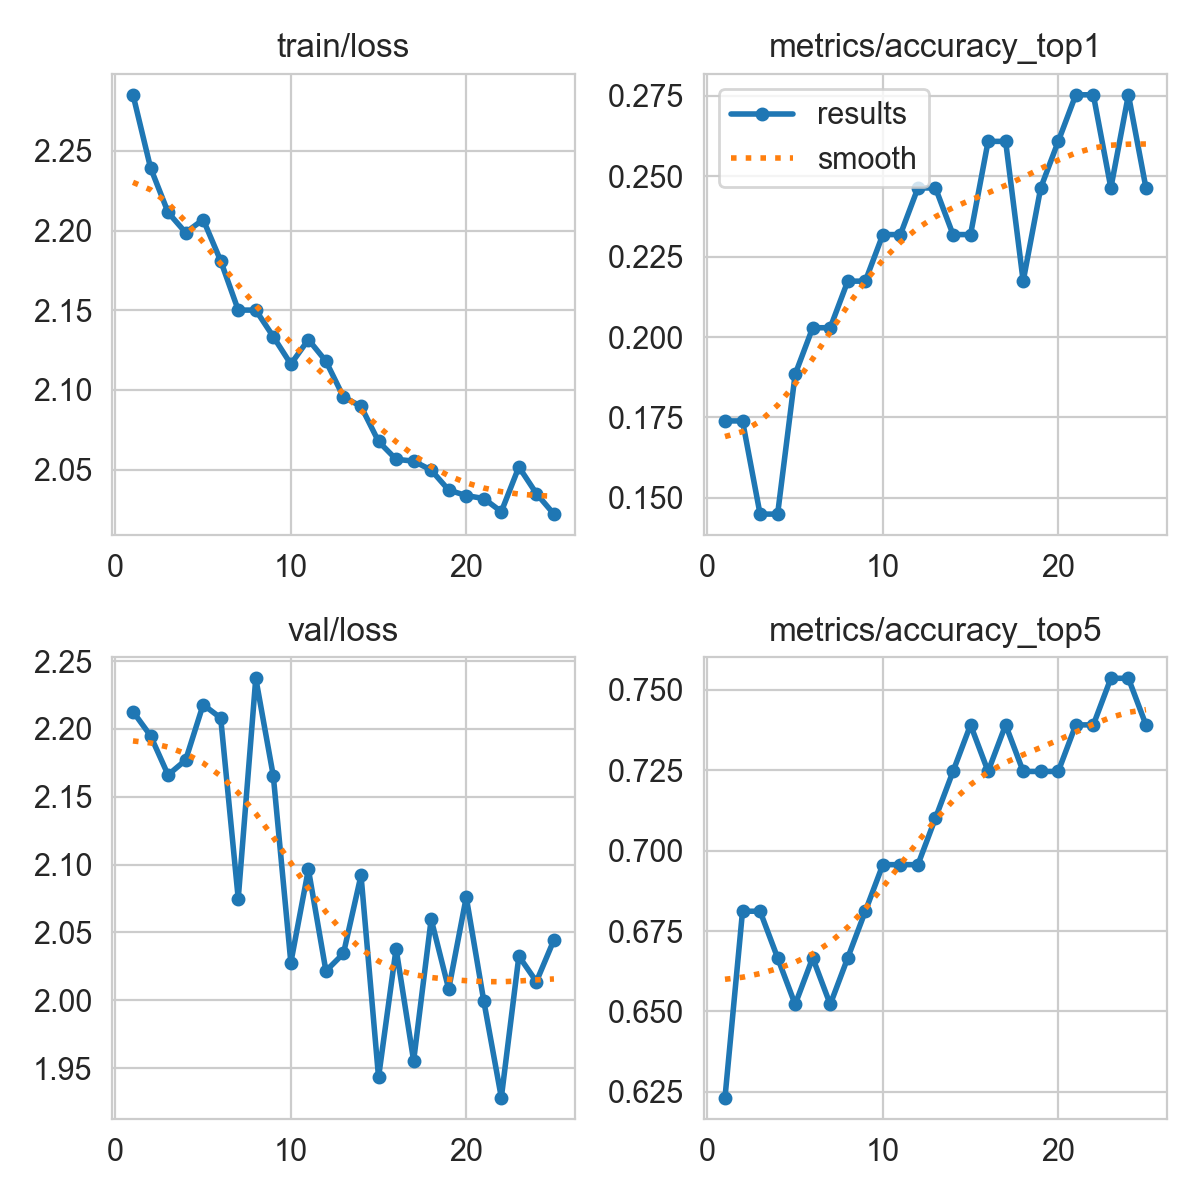

The data file committed next to this chart (first rows):
epoch, time, train/loss, metrics/accuracy_top1, metrics/accuracy_top5, val/loss, lr/pg0, lr/pg1, lr/pg2, lr/pg3, lr/pg4, lr/pg5, lr/pg6, lr/pg7
1, 1105, 2.285, 0.1739, 0.6232, 2.213, 9.71429e-05, 3.2381e-05, 9.71429e-05, 3.2381e-05, 0.06772, 0.06765, 9.71429e-05, 3.2381e-05
2, 1786, 2.239, 0.1739, 0.6812, 2.195, 0.0001893, 6.3112e-05, 0.0001893, 6.3112e-05, 0.03448, 0.03435, 0.0001893, 6.3112e-05
3, 2245, 2.211, 0.1449, 0.6812, 2.166, 0.0002736, 9.1203e-05, 0.0002736, 9.1203e-05, 0.001226, 0.001044, 0.0002736, 9.1203e-05
4, 2611, 2.199, 0.1449, 0.6667, 2.177, 0.0002644, 8.812e-05, 0.0002644, 8.812e-05, 0.0002644, 8.812e-05, 0.0002644, 8.812e-05
5, 2827, 2.207, 0.1884, 0.6522, 2.218, 0.0002525, 8.416e-05, 0.0002525, 8.416e-05, 0.0002525, 8.416e-05, 0.0002525, 8.416e-05
6, 3066, 2.181, 0.2029, 0.6667, 2.208, 0.0002406, 8.02e-05, 0.0002406, 8.02e-05, 0.0002406, 8.02e-05, 0.0002406, 8.02e-05
7, 3300, 2.15, 0.2029, 0.6522, 2.075, 0.0002287, 7.624e-05, 0.0002287, 7.624e-05, 0.0002287, 7.624e-05, 0.0002287, 7.624e-05
8, 3535, 2.15, 0.2174, 0.6667, 2.237, 0.0002168, 7.228e-05, 0.0002168, 7.228e-05, 0.0002168, 7.228e-05, 0.0002168, 7.228e-05
9, 3748, 2.133, 0.2174, 0.6812, 2.165, 0.000205, 6.832e-05, 0.000205, 6.832e-05, 0.000205, 6.832e-05, 0.000205, 6.832e-05
10, 3989, 2.116, 0.2319, 0.6956, 2.028, 0.0001931, 6.436e-05, 0.0001931, 6.436e-05, 0.0001931, 6.436e-05, 0.0001931, 6.436e-05
11, 4228, 2.132, 0.2319, 0.6956, 2.097, 0.0001812, 6.04e-05, 0.0001812, 6.04e-05, 0.0001812, 6.04e-05, 0.0001812, 6.04e-05
12, 4465, 2.118, 0.2464, 0.6956, 2.022, 0.0001693, 5.644e-05, 0.0001693, 5.644e-05, 0.0001693, 5.644e-05, 0.0001693, 5.644e-05
13, 4679, 2.096, 0.2464, 0.7101, 2.035, 0.0001574, 5.248e-05, 0.0001574, 5.248e-05, 0.0001574, 5.248e-05, 0.0001574, 5.248e-05
14, 4919, 2.09, 0.2319, 0.7246, 2.092, 0.0001456, 4.852e-05, 0.0001456, 4.852e-05, 0.0001456, 4.852e-05, 0.0001456, 4.852e-05
15, 5180, 2.068, 0.2319, 0.7391, 1.943, 0.0001337, 4.456e-05, 0.0001337, 4.456e-05, 0.0001337, 4.456e-05, 0.0001337, 4.456e-05
16, 5421, 2.056, 0.2609, 0.7246, 2.038, 0.0001218, 4.06e-05, 0.0001218, 4.06e-05, 0.0001218, 4.06e-05, 0.0001218, 4.06e-05
17, 5629, 2.055, 0.2609, 0.7391, 1.955, 0.0001099, 3.664e-05, 0.0001099, 3.664e-05, 0.0001099, 3.664e-05, 0.0001099, 3.664e-05
18, 5869, 2.05, 0.2174, 0.7246, 2.06, 9.804e-05, 3.268e-05, 9.804e-05, 3.268e-05, 9.804e-05, 3.268e-05, 9.804e-05, 3.268e-05
19, 6110, 2.037, 0.2464, 0.7246, 2.008, 8.616e-05, 2.872e-05, 8.616e-05, 2.872e-05, 8.616e-05, 2.872e-05, 8.616e-05, 2.872e-05
20, 6356, 2.034, 0.2609, 0.7246, 2.076, 7.428e-05, 2.476e-05, 7.428e-05, 2.476e-05, 7.428e-05, 2.476e-05, 7.428e-05, 2.476e-05
21, 6572, 2.032, 0.2754, 0.7391, 1.999, 6.24e-05, 2.08e-05, 6.24e-05, 2.08e-05, 6.24e-05, 2.08e-05, 6.24e-05, 2.08e-05
22, 6812, 2.024, 0.2754, 0.7391, 1.928, 5.052e-05, 1.684e-05, 5.052e-05, 1.684e-05, 5.052e-05, 1.684e-05, 5.052e-05, 1.684e-05
23, 7049, 2.052, 0.2464, 0.7536, 2.033, 3.864e-05, 1.288e-05, 3.864e-05, 1.288e-05, 3.864e-05, 1.288e-05, 3.864e-05, 1.288e-05
24, 7287, 2.035, 0.2754, 0.7536, 2.014, 2.676e-05, 8.92e-06, 2.676e-05, 8.92e-06, 2.676e-05, 8.92e-06, 2.676e-05, 8.92e-06
25, 7504, 2.022, 0.2464, 0.7391, 2.045, 1.488e-05, 4.96e-06, 1.488e-05, 4.96e-06, 1.488e-05, 4.96e-06, 1.488e-05, 4.96e-06
